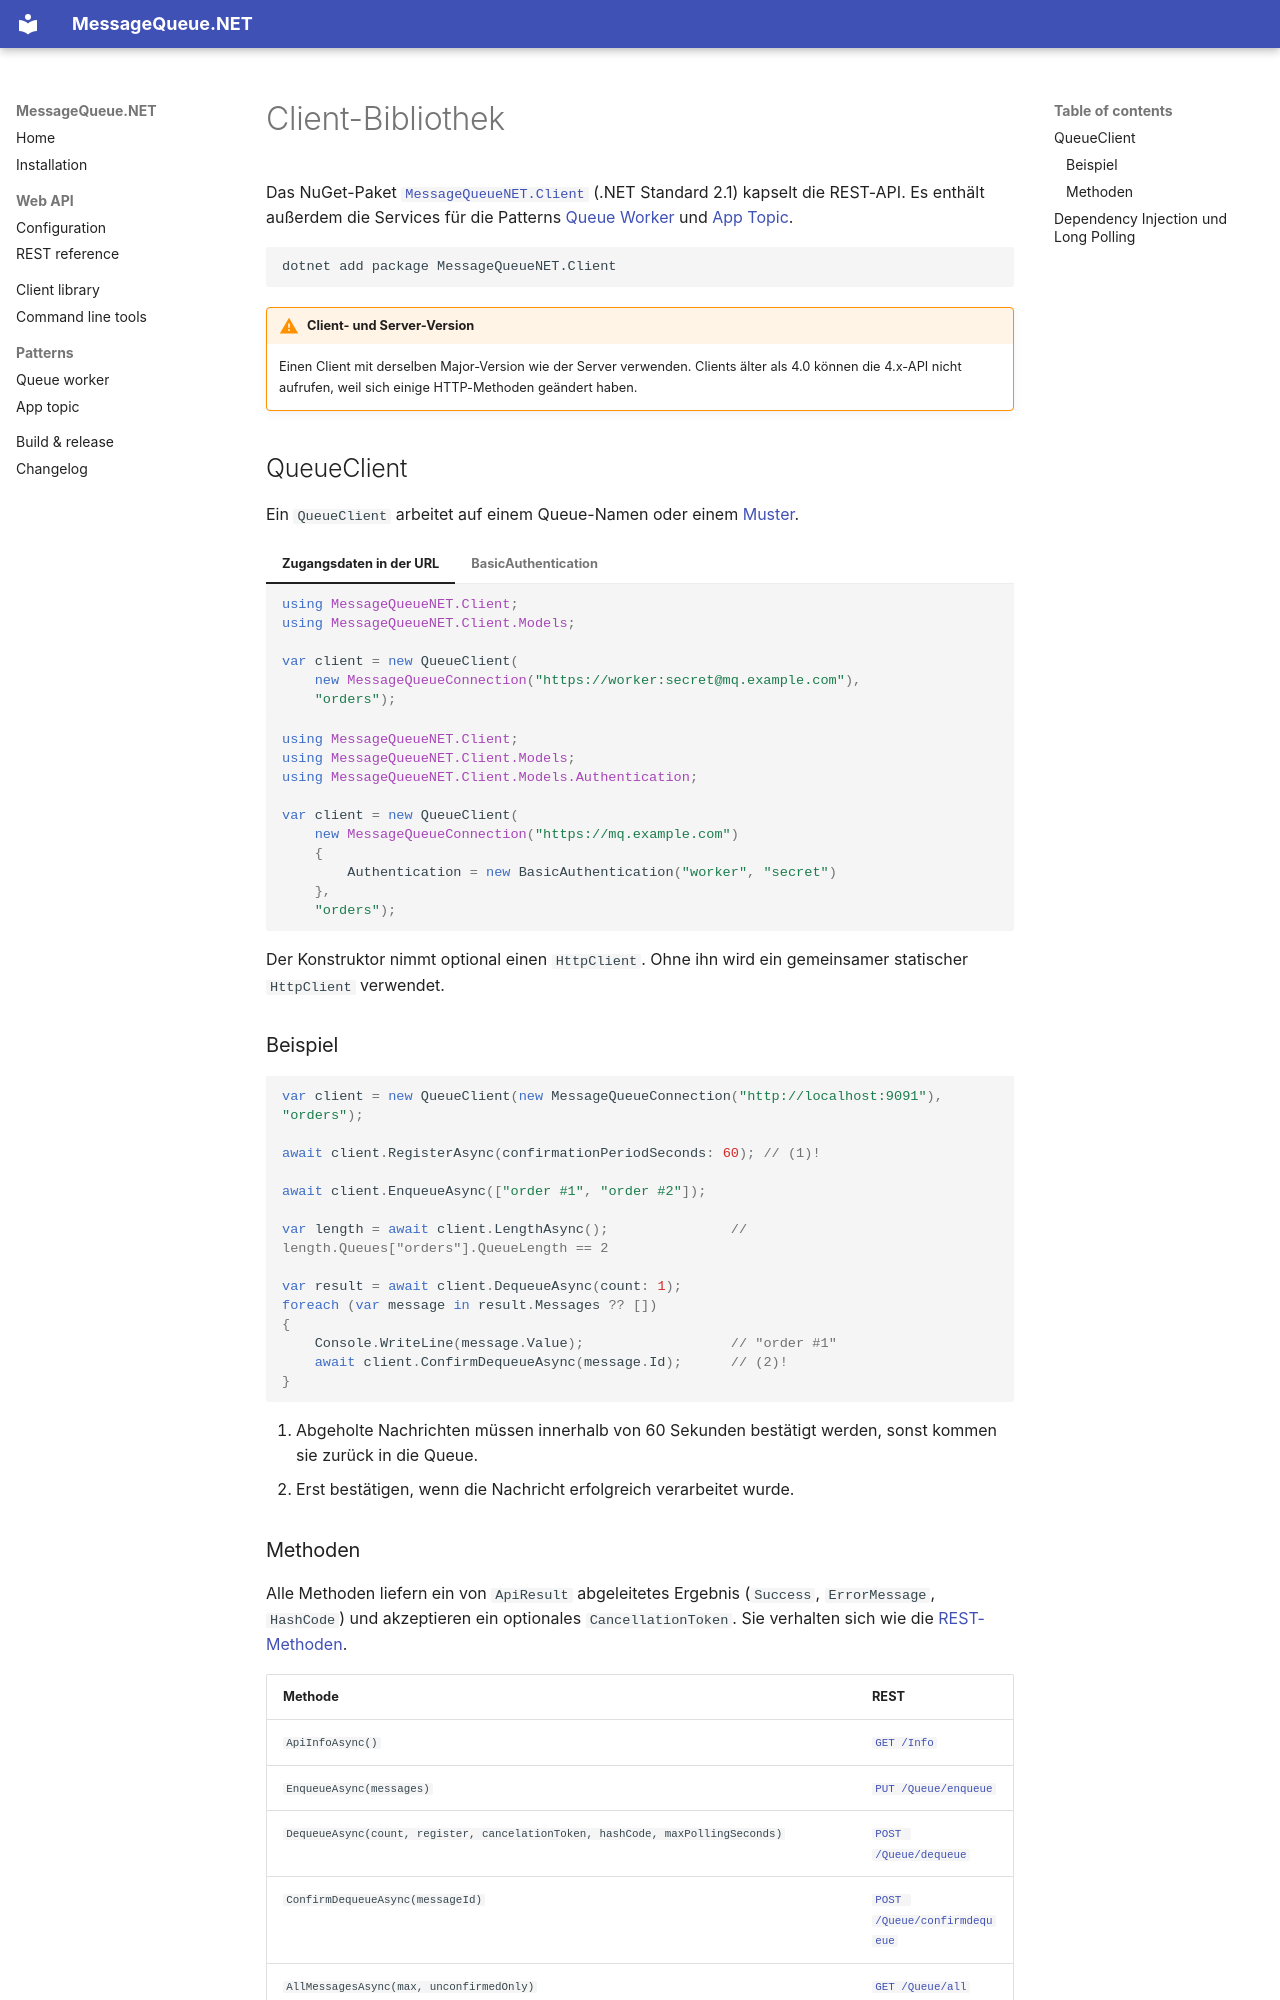

repository: jugstalt/MessageQueueNET · page: de/client.html · generator: mkdocs

# Client-Bibliothek

Das NuGet-Paket [`MessageQueueNET.Client`](https://www.nuget.org/packages/MessageQueueNET.Client/)
(.NET Standard 2.1) kapselt die REST-API. Es enthält außerdem die Services für die Patterns
[Queue Worker](patterns/queue-worker.md) und [App Topic](patterns/app-topic.md).

```bash
dotnet add package MessageQueueNET.Client
```

!!! warning "Client- und Server-Version"
    Einen Client mit derselben Major-Version wie der Server verwenden. Clients älter als 4.0 können die
    4.x-API nicht aufrufen, weil sich einige HTTP-Methoden geändert haben.

## QueueClient

Ein `QueueClient` arbeitet auf einem Queue-Namen oder einem [Muster](api/rest.md#patterns).

=== "Zugangsdaten in der URL"

    ```csharp
    using MessageQueueNET.Client;
    using MessageQueueNET.Client.Models;

    var client = new QueueClient(
        new MessageQueueConnection("https://worker:secret@mq.example.com"),
        "orders");
    ```

=== "BasicAuthentication"

    ```csharp
    using MessageQueueNET.Client;
    using MessageQueueNET.Client.Models;
    using MessageQueueNET.Client.Models.Authentication;

    var client = new QueueClient(
        new MessageQueueConnection("https://mq.example.com")
        {
            Authentication = new BasicAuthentication("worker", "secret")
        },
        "orders");
    ```

Der Konstruktor nimmt optional einen `HttpClient`. Ohne ihn wird ein gemeinsamer statischer `HttpClient` verwendet.

### Beispiel

```csharp
var client = new QueueClient(new MessageQueueConnection("http://localhost:9091"), "orders");

await client.RegisterAsync(confirmationPeriodSeconds: 60); // (1)!

await client.EnqueueAsync(["order #1", "order #2"]);

var length = await client.LengthAsync();               // length.Queues["orders"].QueueLength == 2

var result = await client.DequeueAsync(count: 1);
foreach (var message in result.Messages ?? [])
{
    Console.WriteLine(message.Value);                  // "order #1"
    await client.ConfirmDequeueAsync(message.Id);      // (2)!
}
```

1. Abgeholte Nachrichten müssen innerhalb von 60 Sekunden bestätigt werden, sonst kommen sie zurück in die Queue.
2. Erst bestätigen, wenn die Nachricht erfolgreich verarbeitet wurde.
